Run: headless pygame with SDL's dummy video driver; simulated clock (each Clock.tick advances the game by its frame time, no real sleeping); random seed 0; keys injected as events and as key.get_pressed() state; no mouse input.
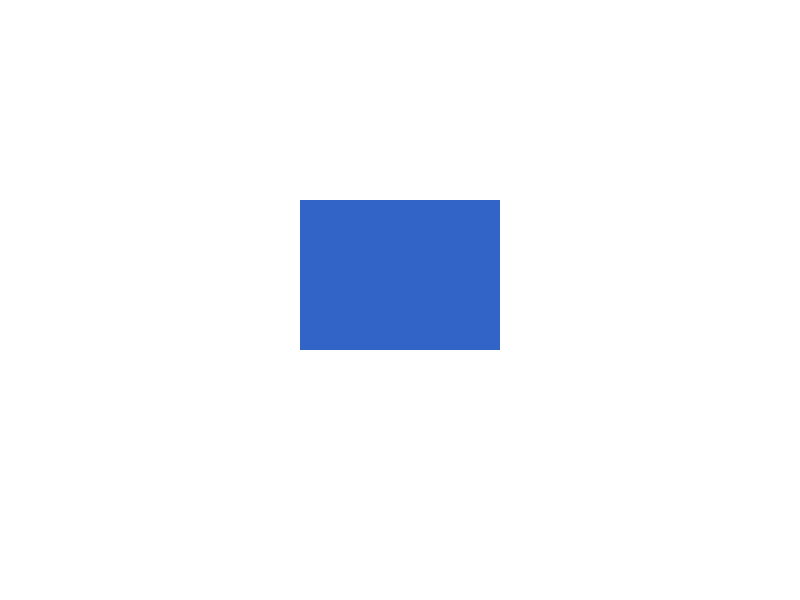
Frame 1 of 4 · flips 1–60 · no input
Frame 2 of 4 · flips 61–180 · tapped SPACE, RETURN · held RIGHT (→), D · screen unchanged from frame 1, image omitted
Frame 3 of 4 · flips 181–300 · held DOWN (↓), S · screen unchanged from frame 2, image omitted
Frame 4 of 4 · flips 301–420 · held LEFT (←), A, UP (↑), W · screen unchanged from frame 3, image omitted

The pygame program that drew these frames:

import pygame

pygame.init()

WIDTH = 800
HEIGHT = 600
screen = pygame.display.set_mode((WIDTH, HEIGHT))

pygame.display.set_caption("My first Game Loop")

WHITE = (255, 255, 255)
BLACK = (0, 0, 0)
BLUE = (50, 100, 200)

executing = True
while executing:
    for event in pygame.event.get():
        if event.type == pygame.QUIT:
            executing = False

    screen.fill(WHITE)
    pygame.draw.rect(
        screen,
        BLUE,
        (300, 200, 200, 150)
    )

    pygame.display.flip()

pygame.quit()
